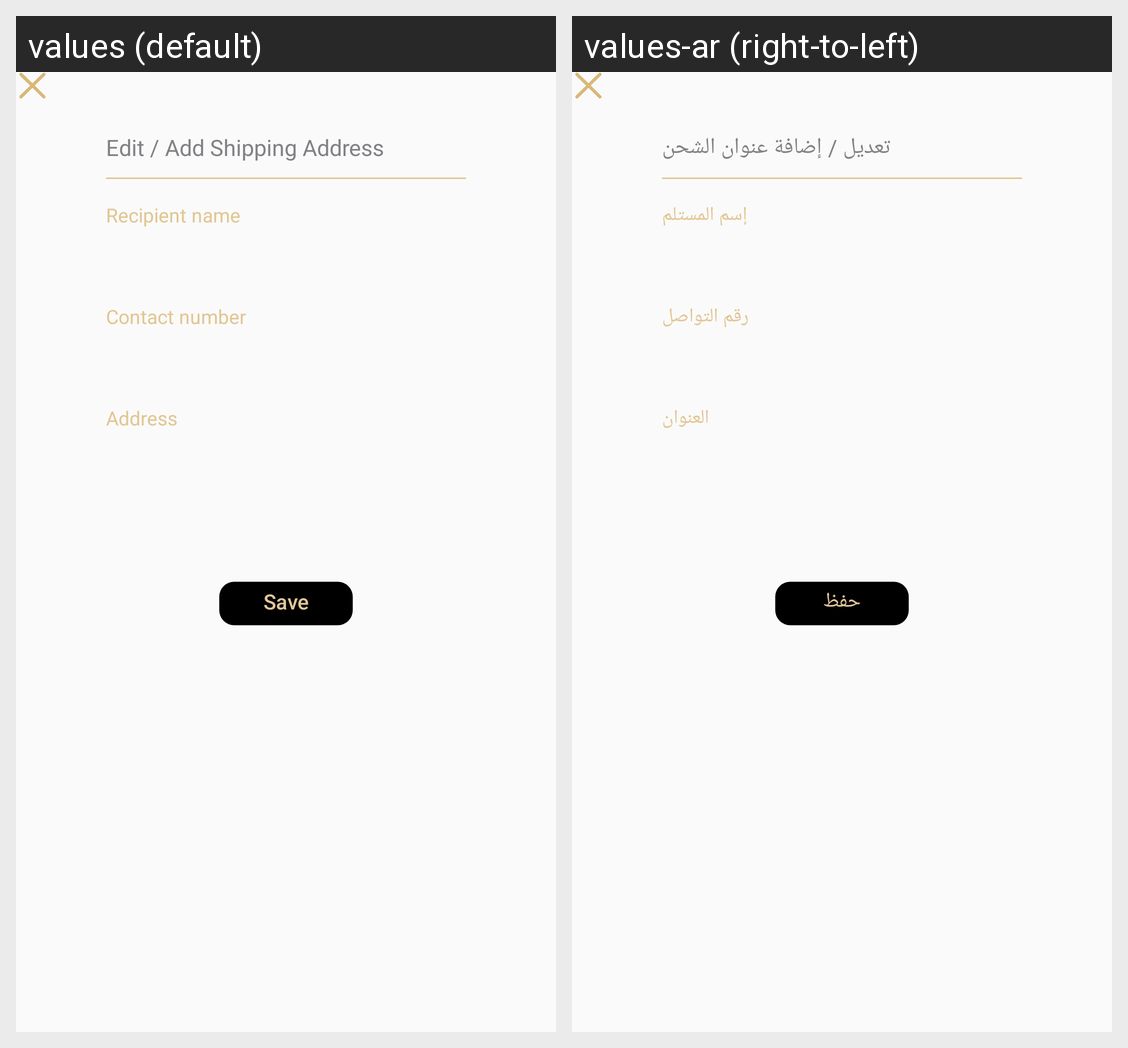

This grid shows one Android layout under two languages. Give, for every string resource on the screen, its name, the default text and each shown locale's text.
Android screen res/layout/address_dialog.xml rendered under 2 locales, left to right: values (default), values-ar (right-to-left). Device: Nexus 5 (rendered at 1080×1920; each locale shown at half size, 540×960, under a caption strip naming it); theme AppTheme.
Strings drawn on this screen, with the default value and each locale's value (text and hints the layout hard-codes, and strings that could not be matched under every locale, appear in the picture but are not listed):

add_edit_address
  values: Edit / Add Shipping Address
  values-ar: تعديل / إضافة عنوان الشحن

client_name
  values: Recipient name
  values-ar: إسم المستلم

contact_numb
  values: Contact number
  values-ar: رقم التواصل

address
  values: Address
  values-ar: العنوان

save
  values: Save
  values-ar: حفظ
